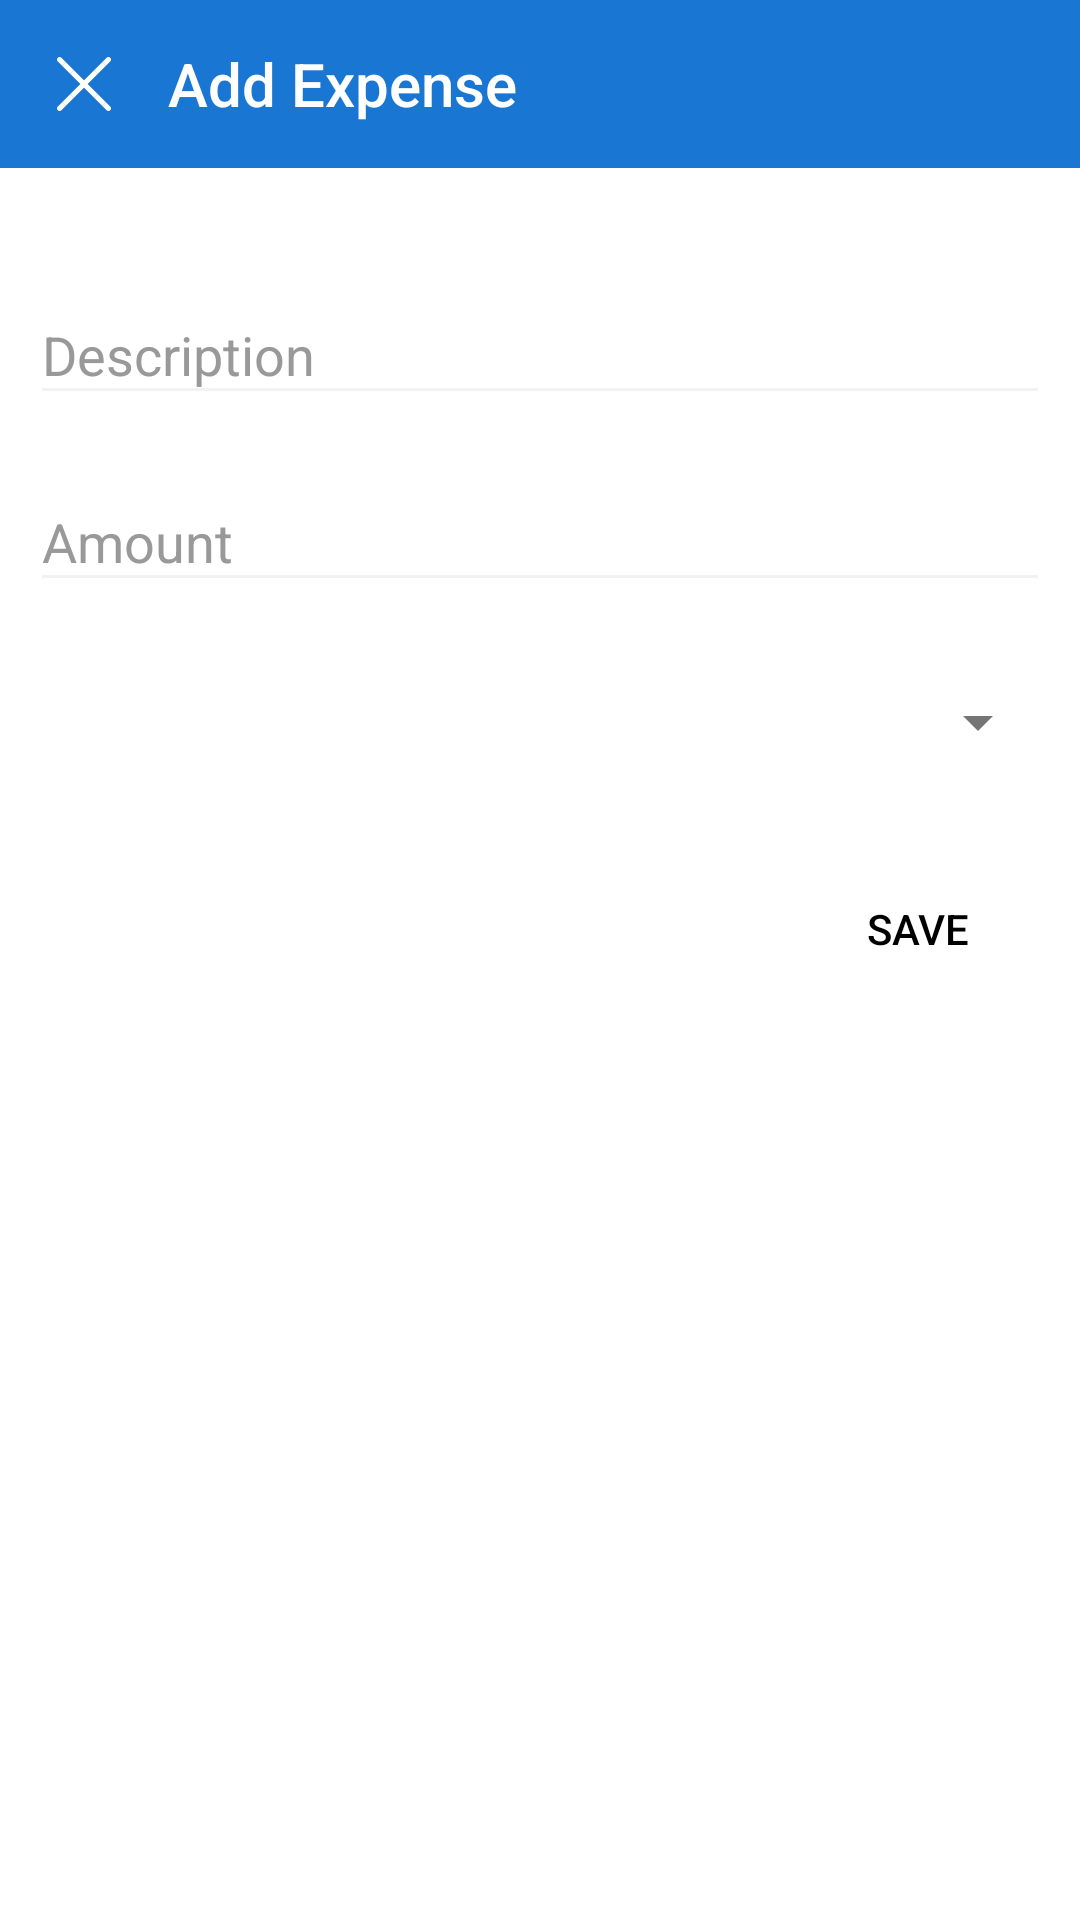

Here is an Android app screen rendered from its layout file. Give the layout XML and the strings, colors and styles it references.
<!-- AndroidManifest.xml: application theme AppTheme -->
<!-- res/layout/content_add_expense.xml -->
<?xml version="1.0" encoding="utf-8"?>
<LinearLayout xmlns:android="http://schemas.android.com/apk/res/android"
    xmlns:app="http://schemas.android.com/apk/res-auto"
    android:layout_width="match_parent"
    android:layout_height="match_parent"
    android:background="@android:color/white"
    android:fitsSystemWindows="true"
    android:orientation="vertical">

    <android.support.design.widget.AppBarLayout
        android:layout_width="match_parent"
        android:layout_height="?attr/actionBarSize">

        <LinearLayout
            android:layout_width="match_parent"
            android:layout_height="match_parent"
            android:orientation="horizontal">

            <ImageButton
                android:id="@+id/bt_close"
                android:layout_width="?attr/actionBarSize"
                android:layout_height="?attr/actionBarSize"
                android:background="?attr/selectableItemBackgroundBorderless"
                android:tint="@android:color/white"
                app:srcCompat="@drawable/ic_cancel" />

            <TextView
                android:layout_width="0dp"
                android:layout_height="match_parent"
                android:layout_weight="1"
                android:gravity="center_vertical"
                android:text="Add Expense"
                android:textAppearance="@style/Base.TextAppearance.AppCompat.Title"
                android:textColor="@android:color/white" />


        </LinearLayout>

    </android.support.design.widget.AppBarLayout>

    <android.support.v4.widget.NestedScrollView
        android:id="@+id/nested_scroll_view"
        android:layout_width="match_parent"
        android:layout_height="match_parent"
        android:scrollbars="none"
        android:scrollingCache="true">

        <LinearLayout
            android:layout_width="match_parent"
            android:layout_height="wrap_content"
            android:orientation="vertical"
            android:padding="@dimen/margin_10"
            android:layout_marginTop="@dimen/margin_20">

            <android.support.design.widget.TextInputLayout
                android:id="@+id/til_description"
                android:layout_width="match_parent"
                android:layout_height="wrap_content"
                android:textColorHint="@color/grey_40">

                <android.support.v7.widget.AppCompatEditText
                    android:id="@+id/description"
                    android:layout_width="match_parent"
                    android:layout_height="wrap_content"
                    android:hint="Description"
                    android:textColor="@android:color/black"
                    android:theme="@style/EditText.Primary" />

            </android.support.design.widget.TextInputLayout>

            <View
                android:layout_width="match_parent"
                android:layout_height="@dimen/spacing_middle" />

            <android.support.design.widget.TextInputLayout
                android:id="@+id/til_amount"
                android:layout_width="match_parent"
                android:layout_height="wrap_content"
                android:textColorHint="@color/grey_40">

                <android.support.v7.widget.AppCompatEditText
                    android:id="@+id/amount"
                    android:layout_width="match_parent"
                    android:layout_height="wrap_content"
                    android:hint="Amount"
                    android:inputType="phone"
                    android:textColor="@android:color/black"
                    android:theme="@style/EditText.Primary" />

            </android.support.design.widget.TextInputLayout>

            <View
                android:layout_width="match_parent"
                android:layout_height="@dimen/spacing_middle" />

            <Spinner
                android:id="@+id/tagspinner"
                android:layout_width="match_parent"
                android:layout_height="@dimen/margin_50"
                android:layout_marginTop="@dimen/margin_5"
                android:prompt="@string/spinner_title"
                android:theme="@style/ThemeOverlay.AppCompat.Light" />

            <LinearLayout
                android:layout_width="match_parent"
                android:layout_height="wrap_content"
                android:layout_marginTop="@dimen/margin_20"
                android:gravity="right">

                <Button
                    android:id="@+id/bt_save"
                    style="@style/Widget.AppCompat.Button.Borderless"
                    android:layout_width="wrap_content"
                    android:layout_height="match_parent"
                    android:background="?attr/selectableItemBackgroundBorderless"
                    android:gravity="center"
                    android:paddingLeft="@dimen/spacing_xsmall"
                    android:paddingRight="@dimen/spacing_xsmall"
                    android:text="@string/SAVE"
                    android:textColor="@android:color/black" />
            </LinearLayout>

        </LinearLayout>


    </android.support.v4.widget.NestedScrollView>

</LinearLayout>
<!-- resources referenced by this layout -->
<resources>
  <color name="grey_40">#999999</color>
  <dimen name="margin_10">10dp</dimen>
  <dimen name="margin_20">20dp</dimen>
  <dimen name="margin_5">5dp</dimen>
  <dimen name="margin_50">50dp</dimen>
  <dimen name="spacing_middle">10dp</dimen>
  <dimen name="spacing_xsmall">2dp</dimen>
  <!-- drawable ic_cancel (drawable) -->
  <vector android:height="18dp" android:viewportHeight="15.642"
      android:viewportWidth="15.642" android:width="18dp" xmlns:android="http://schemas.android.com/apk/res/android">
      <path android:fillColor="#FFFFFF" android:fillType="evenOdd" android:pathData="M8.882,7.821l6.541,-6.541c0.293,-0.293 0.293,-0.768 0,-1.061c-0.293,-0.293 -0.768,-0.293 -1.061,0L7.821,6.76L1.28,0.22c-0.293,-0.293 -0.768,-0.293 -1.061,0c-0.293,0.293 -0.293,0.768 0,1.061l6.541,6.541L0.22,14.362c-0.293,0.293 -0.293,0.768 0,1.061c0.147,0.146 0.338,0.22 0.53,0.22s0.384,-0.073 0.53,-0.22l6.541,-6.541l6.541,6.541c0.147,0.146 0.338,0.22 0.53,0.22c0.192,0 0.384,-0.073 0.53,-0.22c0.293,-0.293 0.293,-0.768 0,-1.061L8.882,7.821z"/>
  </vector>
  <string name="SAVE">Save</string>
  <string name="spinner_title">Select expense type</string>
  <style name="EditText.Primary" parent="@style/AppTheme">
          <item name="colorControlNormal">@color/grey_5</item>
          <item name="colorControlActivated">@color/colorPrimary</item>
          <item name="colorControlHighlight">@color/colorAccent</item>
      </style>
  <style name="AppTheme" parent="Theme.AppCompat.Light.DarkActionBar">
          
          <item name="colorPrimary">@color/colorPrimary</item>
          <item name="colorPrimaryDark">@color/colorPrimaryDark</item>
          <item name="colorAccent">@color/colorAccent</item>
      </style>
  <color name="grey_5">#f2f2f2</color>
  <color name="colorPrimary">#1976D2</color>
  <color name="colorAccent">#FF4081</color>
  <color name="colorPrimaryDark">#1565C0</color>
</resources>
